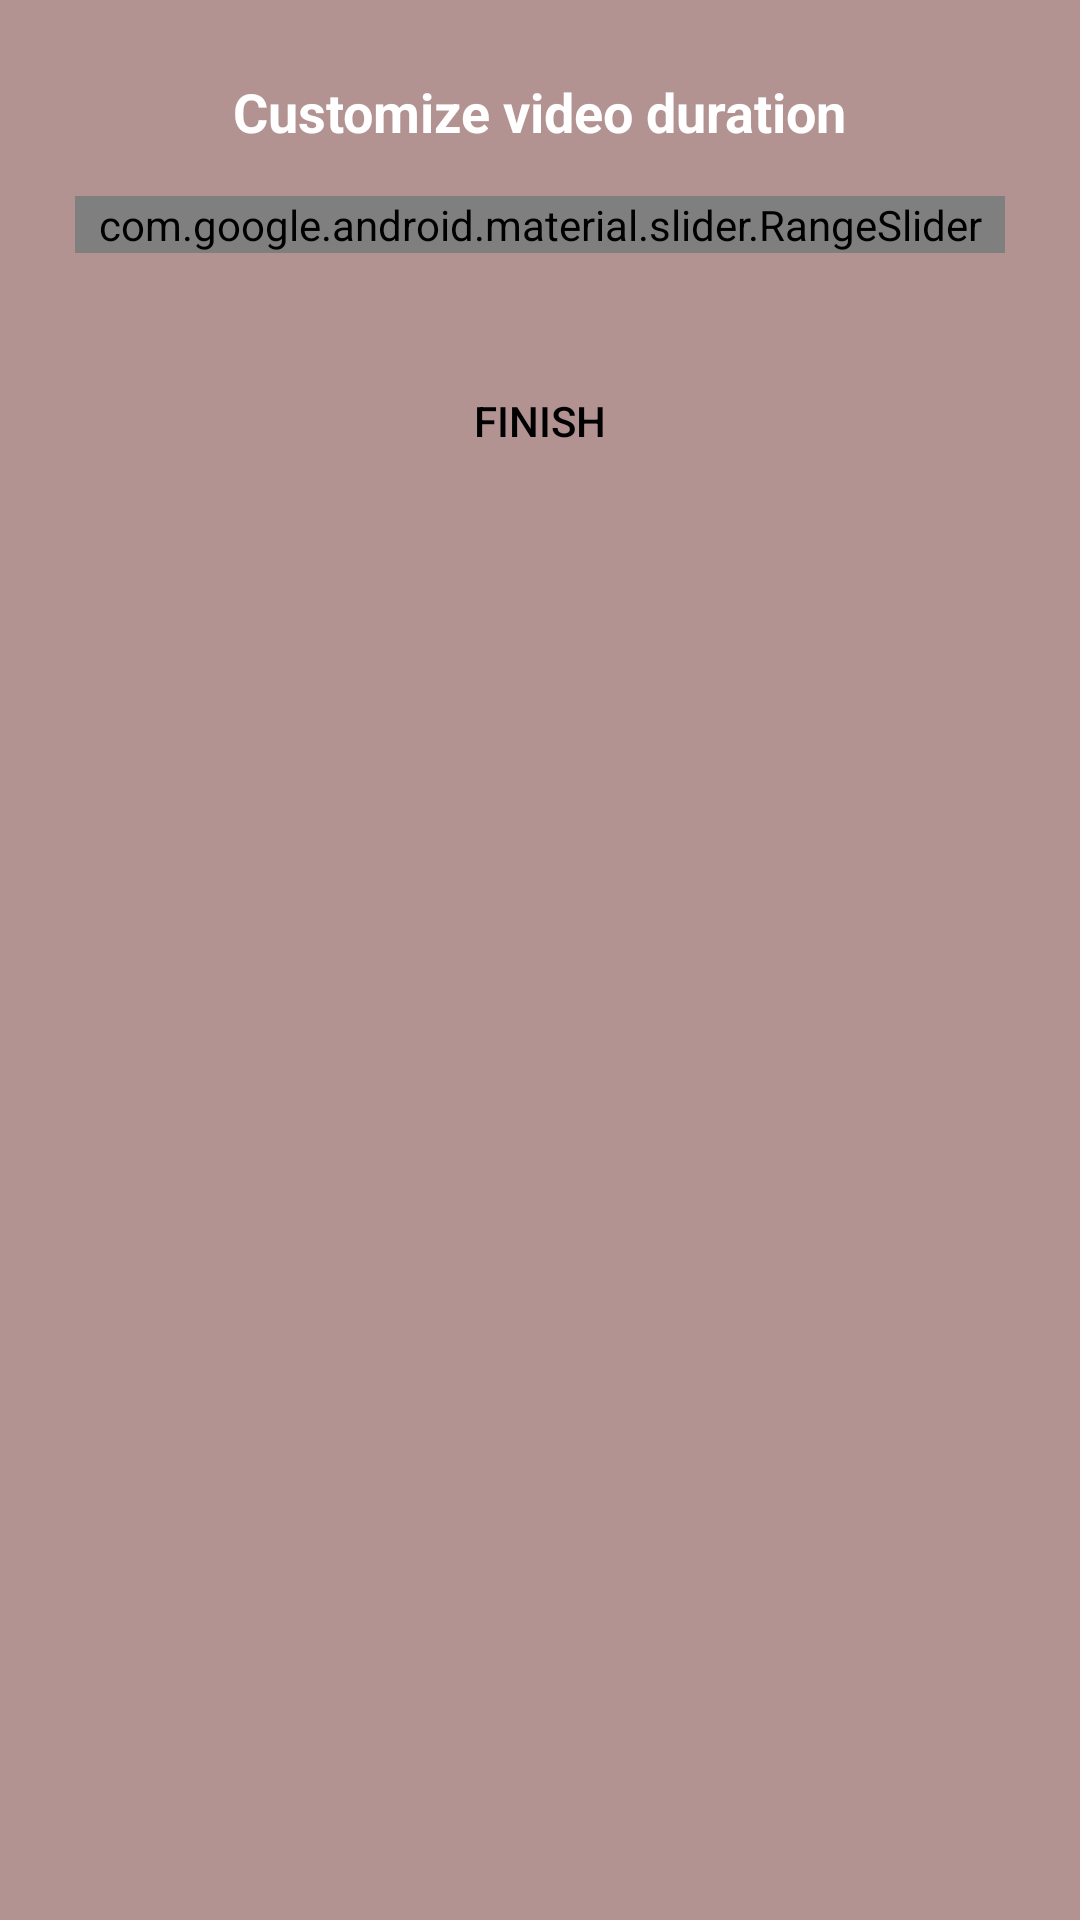

Write the Android layout XML for this screen, with the resource values it uses.
<!-- AndroidManifest.xml: application theme AppTheme -->
<!-- res/layout/trim_bottom_sheet_dialog.xml -->
<LinearLayout xmlns:android="http://schemas.android.com/apk/res/android"
    xmlns:app="http://schemas.android.com/apk/res-auto"
    xmlns:tools="http://schemas.android.com/tools"
    android:layout_width="match_parent"
    android:layout_height="wrap_content"
    android:background="#CCA07777"
    android:orientation="vertical"
    android:padding="25dp">

    <TextView
        android:id="@+id/tvTitleCrop"
        android:layout_width="wrap_content"
        android:layout_height="wrap_content"
        android:layout_gravity="center"
        android:layout_marginBottom="16dp"
        android:text="@string/trim_your_video"
        android:textColor="@android:color/white"
        android:textSize="18sp"
        android:textStyle="bold" />

    <LinearLayout
        android:layout_width="match_parent"
        android:layout_height="wrap_content"
        android:layout_marginBottom="16dp"
        android:baselineAligned="false"
        android:orientation="horizontal">

        <com.google.android.material.slider.RangeSlider
            android:id="@+id/rangeSlider"
            android:layout_width="match_parent"
            android:layout_height="wrap_content"
            android:layout_marginBottom="16dp"
            android:background="#CCA07777"
            app:values="@array/slider_values" />


    </LinearLayout>

    <Button
        android:id="@+id/btnDoneTrim"
        android:layout_width="match_parent"
        android:layout_height="wrap_content"
        android:background="@drawable/rounded_button"
        android:paddingTop="12dp"
        android:paddingBottom="12dp"
        android:text="@string/done"
        android:textColor="@android:color/black" />
</LinearLayout>
<!-- resources referenced by this layout -->
<resources>
  <string name="done">Finish</string>
  <string name="trim_your_video">Customize video duration</string>
</resources>
